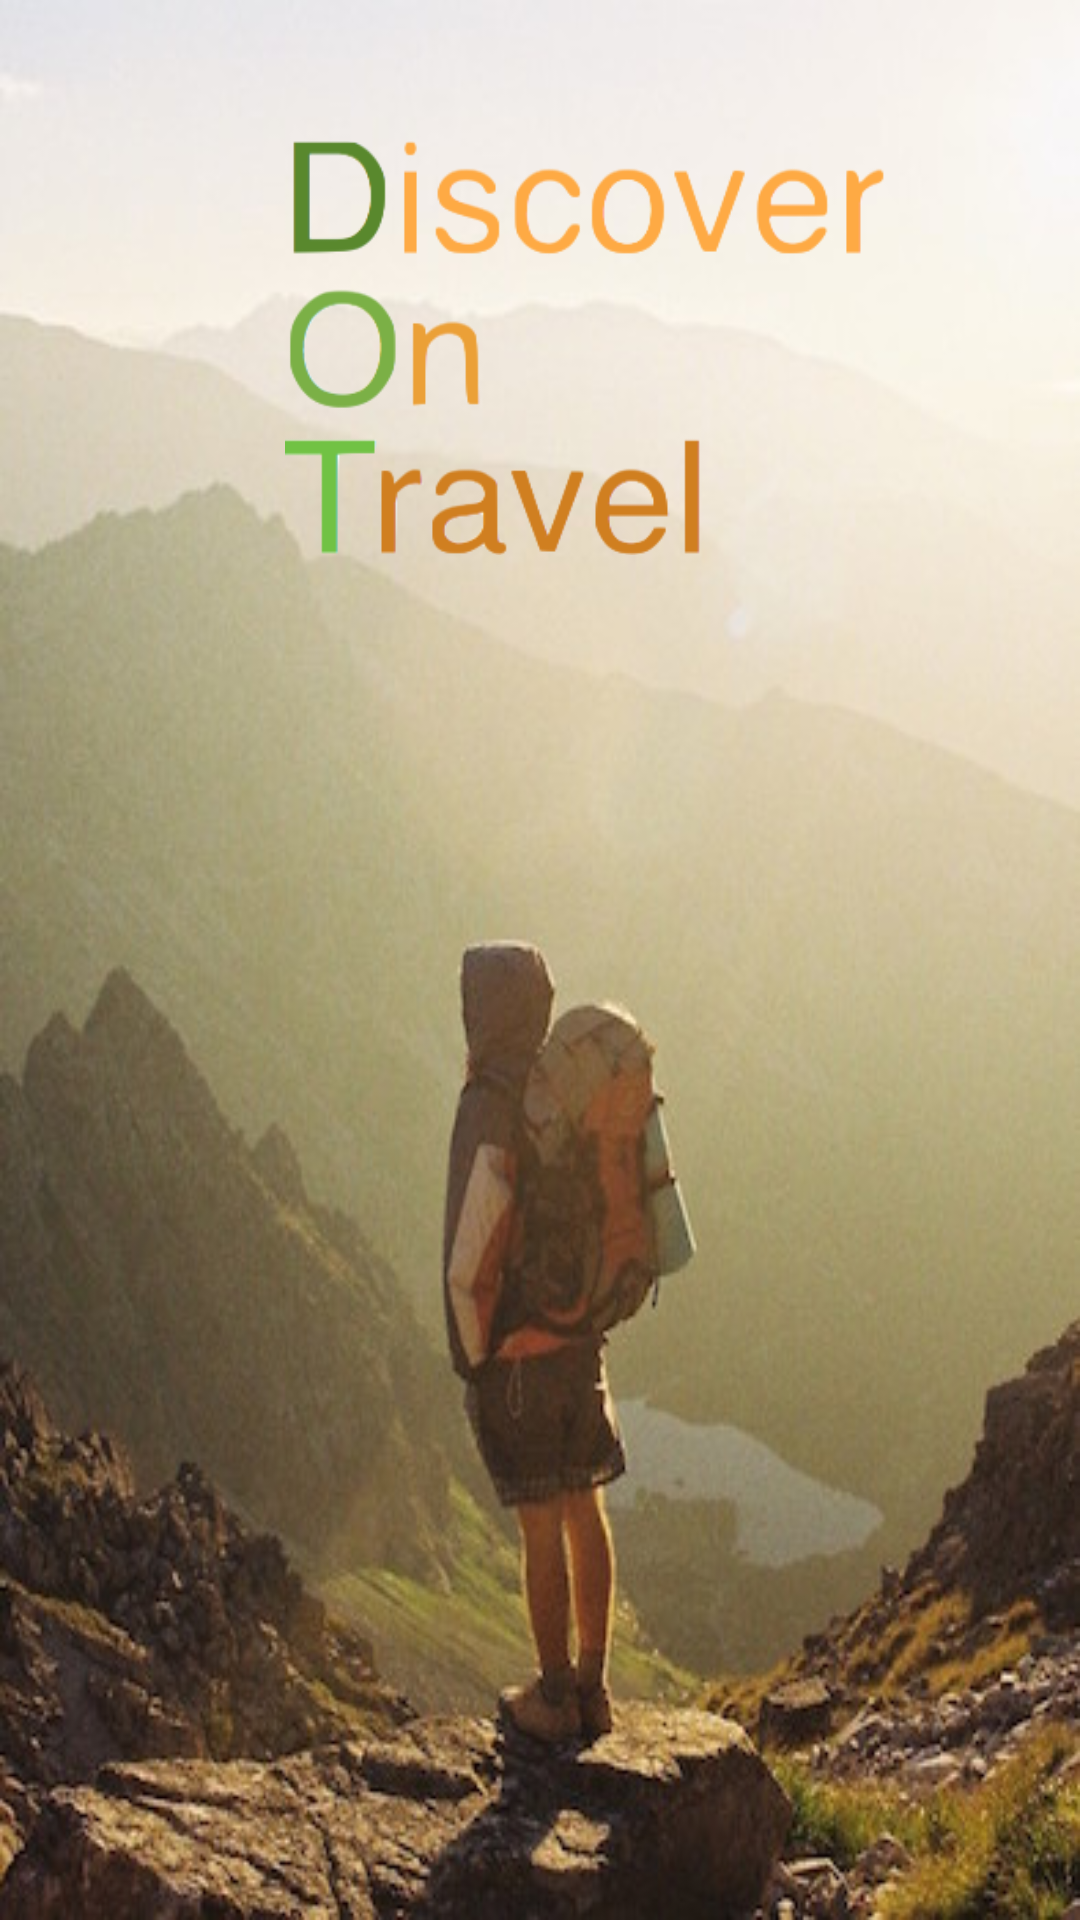

Layout XML and referenced resources for this Android screen:
<!-- AndroidManifest.xml: application theme AppTheme -->
<!-- res/layout/welcome.xml -->
<RelativeLayout xmlns:android="http://schemas.android.com/apk/res/android"
    android:id="@+id/scene_container"
    android:layout_width="match_parent"
    android:layout_height="match_parent"
    android:background="@drawable/travel_with_backpack">

    <ImageView
        android:id="@+id/dot_logo"
        android:layout_width="wrap_content"
        android:layout_height="wrap_content"
        android:layout_alignParentStart="true"
        android:layout_alignParentTop="true"
        android:layout_marginStart="95dp"
        android:layout_marginTop="47dp"
        android:adjustViewBounds="true"
        android:maxHeight="200dp"
        android:maxWidth="200dp"
        android:onClick="welcomeTour"
        android:src="@drawable/dot_logo" />

</RelativeLayout>
<!-- resources referenced by this layout -->
<resources>
  <!-- drawable dot_logo: png bitmap (drawable, 30444 bytes) -->
  <!-- drawable travel_with_backpack: jpg bitmap (drawable, 51106 bytes) -->
  <style name="AppTheme" parent="Theme.AppCompat.Light.DarkActionBar">
          
          
          <item name="colorPrimary">@color/primary</item>
          
          <item name="colorPrimaryDark">@color/primary_dark</item>
          
          <item name="colorAccent">@color/accent</item>
      </style>
  <color name="primary">#002F2F</color>
  <color name="primary_dark">#A7A37E</color>
  <color name="accent">#607D8B</color>
</resources>
